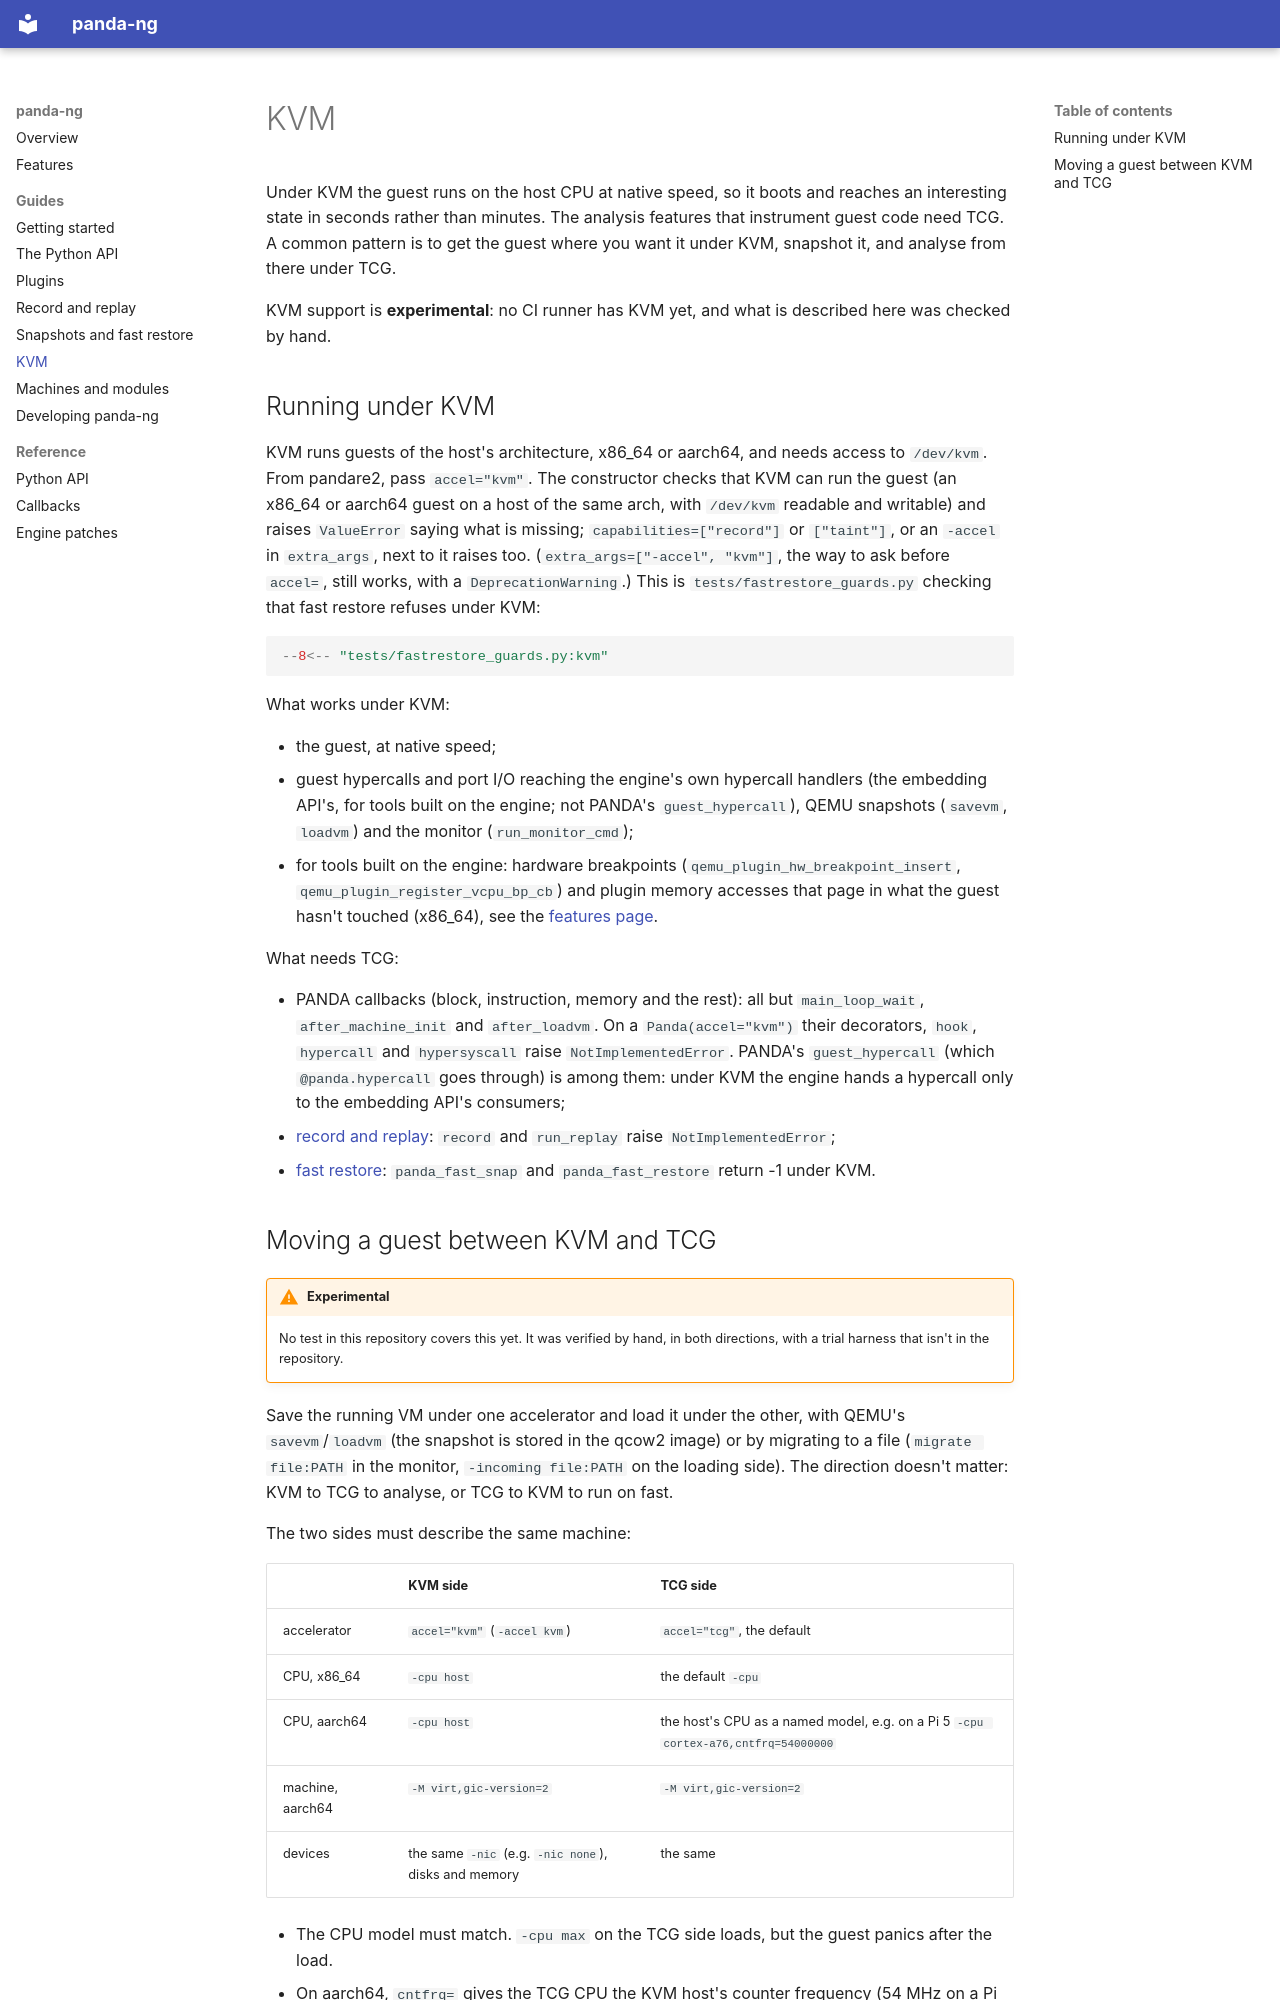

repository: panda-re/panda-ng · page: guides/kvm/index.html · generator: mkdocs

# KVM

Under KVM the guest runs on the host CPU at native speed, so it boots and reaches an interesting
state in seconds rather than minutes. The analysis features that instrument guest code need TCG.
A common pattern is to get the guest where you want it under KVM, snapshot it, and analyse from
there under TCG.

KVM support is **experimental**: no CI runner has KVM yet, and what is described here was
checked by hand.

## Running under KVM

KVM runs guests of the host's architecture, x86_64 or aarch64, and needs access to `/dev/kvm`.
From pandare2, pass `accel="kvm"`. The constructor checks that KVM can run the guest (an x86_64 or
aarch64 guest on a host of the same arch, with `/dev/kvm` readable and writable) and raises
`ValueError` saying what is missing; `capabilities=["record"]` or `["taint"]`, or an `-accel` in
`extra_args`, next to it raises
too. (`extra_args=["-accel", "kvm"]`, the way to ask before `accel=`, still works, with a
`DeprecationWarning`.) This is `tests/fastrestore_guards.py` checking that fast restore refuses
under KVM:

```python
--8<-- "tests/fastrestore_guards.py:kvm"
```

What works under KVM:

- the guest, at native speed;
- guest hypercalls and port I/O reaching the engine's own hypercall handlers (the embedding
  API's, for tools built on the engine; not PANDA's `guest_hypercall`), QEMU snapshots (`savevm`, `loadvm`) and
  the monitor (`run_monitor_cmd`);
- for tools built on the engine: hardware breakpoints (`qemu_plugin_hw_breakpoint_insert`,
  `qemu_plugin_register_vcpu_bp_cb`) and plugin memory accesses that page in what the guest
  hasn't touched (x86_64), see the [features page](../features.md#kvm).

What needs TCG:

- PANDA callbacks (block, instruction, memory and the rest): all but `main_loop_wait`,
  `after_machine_init` and `after_loadvm`. On a `Panda(accel="kvm")` their decorators,
  `hook`, `hypercall` and `hypersyscall` raise `NotImplementedError`. PANDA's
  `guest_hypercall` (which `@panda.hypercall` goes through) is among them: under KVM the
  engine hands a hypercall only to the embedding API's consumers;
- [record and replay](record-replay.md): `record` and `run_replay` raise `NotImplementedError`;
- [fast restore](snapshots.md#fast-restore): `panda_fast_snap` and `panda_fast_restore` return -1
  under KVM.
